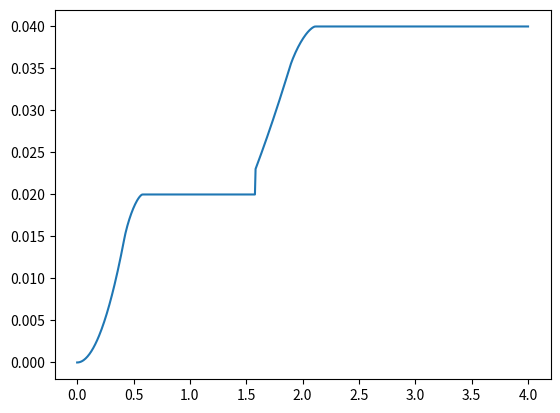

Source code (Python):
#多段锥的解析式

import math
import numpy as np
import matplotlib.pyplot as plt
n = 700
xi = 0.0e0
h = 4e0 / n
pi = math.pi
L = 2   #2inch
M = 1.41  #输入马赫数
beta = math.sqrt(M * M - 1)
S0 = np.ones(701)
x = np.ones(701)

for i in range(0,701):
    xi = 0 + h*i
    #第一段圆锥的部分
    x11 = xi / (1 - beta * math.sqrt(0.08 / pi))
    r11 = x11 * math.sqrt(0.08 / pi)
    x12 = xi / (1 + beta * math.sqrt(0.08 / pi))
    r12 = x12 * math.sqrt(0.08 / pi)
    a1 = 0.5 * (r11 + r12)                             #椭圆长轴
    b1 = 0.5 * (x11 + x12) * math.sqrt(0.08 / pi) #椭圆短轴，实际上a=b

    #第二段圆锥的部分
    k = (math.sqrt(2.0) - 1) * math.sqrt(0.08 / pi)
    c = k * (-0.75 * L) + 0.25 * L * math.sqrt(0.08 / pi)
    x21 = (xi + beta * c) / (1 - beta * k)
    r21 = (x21 - xi) / beta
    x22 = (xi - beta * c) / (1 + beta * k)
    r22 = -(x22 - xi) / beta
    a2 = 0.5 * (r21 + r22)
    b2 = 0.5 * (x21 + x22) * k + c
    #圆柱段的界面圆半径
    Ry1 = 0.25 * L * math.sqrt(0.08 / pi)
    Ry2 = L * math.sqrt(0.01 / pi)

#判断截面的轴向位置并求解相应的截面积
    if(x11 <= 0.25 * L):
        #截面全部在圆锥上
        S = pi * a1 * b1
    elif((x11 > 0.25 * L) and (x12 < 0.25 * L)):
        rc = (0.25 * L - xi) / beta #距离轴线的距离
        if(rc > 0):
            theta = 2 * math.acos(rc / Ry1)
            Sy = 0.5 * Ry1 * Ry1 * theta - rc * math.sqrt(Ry1**2 - rc**2) #圆柱投影的弓形面积，syS圆
            Rm = 0.5 * (r11 - r12)
            if(rc > Rm):
                #大于1/2圆锥截面积的投影面积
                theta = 2 * math.acos((rc - Rm) / a1)
                St = 0.5 * a1**2 * theta - (rc - Rm) * math.sqrt(a1**2 - (rc - Rm)**2)
                St = pi * a1 * b1 - St
            elif(rc == Rm):
                #等于1/2圆锥截面积的投影面积
                St = 0.5 * pi * a1 * b1
            elif(rc < Rm):
                #小于1/2圆锥截面积的投影面积
                theta = 2 * math.acos((Rm - rc) / a1)
                St = 0.5 * a1**2 * theta - (Rm - rc) * math.sqrt(a1**2 - (rc- Rm)**2)
        elif(rc == 0): #圆柱投影部分为圆
            Sy =0.5 * pi * Ry1 * Ry1
            #小于1/2圆锥截面积的投影面积面积
            Rm = 0.5 * (r11 - r12)
            theta = 2 * math.acos((Rm - rc) / a1)
            St = 0.5 * a1 * a1 * theta - (Rm - rc) * math.sqrt(a1 * a1 - (rc - Rm)**2)
        elif(rc < 0):
            #圆柱投影部分面积大于半圆
            rc1 = abs(rc)
            theta = 2 * math.acos(rc1 / Ry1)
            Sy = 0.5 * Ry1**2 * theta - rc1 * math.sqrt(Ry1**2 - rc1**2)
            Sy = pi * Ry1 * Ry1  - Sy
            #小于1/2的圆锥面积的投影面积
            Rm = 0.5 *(r11 - r12)
            theta = 2 * math.acos((Rm - rc) / a1)
            St = 0.5 * a1**2 * theta - (Rm -rc) * math.sqrt(a1**2 - (Rm -rc)**2)
        S = Sy + St
    elif(xi < 0.75 * L + beta * 0.25 * L * math.sqrt(0.08 / pi)):
        #位于第一段圆柱上
        S = pi * Ry1**2

    elif(xi < 0.75 * L + beta * 0.25 * L * math.sqrt(0.08 / pi)):
        #第一段圆柱和第二段圆锥上
        rc = (0.75 * L -xi) / beta
        if(rc > 0):
            theta = 2 * math.acos(rc / Ry1)
            Sy = 0.5 * Ry1**2 * theta - rc * math.sqrt(Ry1**2 - rc**2)
            Sy = pi * Ry1**2 - Sy
            #圆锥部分截面在沿轴线方向上的投影
            Rm = 0.5 * (r21 - r22)
            if(rc > Rm):
                #小于1/2圆锥面积的投影面积
                theta = 2 * math.acos((rc - Rm) / a2)
                St = 0.5 * a2**2 * theta -(rc - Rm) * math.sqrt(a2**2 - (rc -Rm)**2)
            elif(rc == Rm):
                #等于1/2圆锥面积的投影面积
                St = 0.5 * pi * a2 * b2
            elif(rc < Rm):
                #大于1/2圆锥面积的投影面积
                theta = 2 * math.acos((Rm - rc) / a2)
                St = 0.5 * a2**2 * theta - (Rm -rc) * math.sqrt(a2**2 - (rc - Rm)**2)
                St = pi * a2 * b2 - St

        elif(rc == 0):
            #圆柱部分投影为半圆
            Sy = 0.5 * pi * Ry1**2
            #圆锥部分截面投影为大于1/2
            Rm = 0.5 * (r21 - r22)
            theta = 2 * math.acos(Rm / a2)
            St = 0.5 * theta * a2 * a2 - (Rm-rc) * math.sqrt(a2**2 - (Rm - rc)**2)
            St = pi * a2 * b2 - St
        else:
            #圆柱部分小于1/2圆
            theta = 2 * math.acos(-rc / Ry1)
            Sy = 0.5 * theta * Ry1**2 - (-rc) * math.sqrt(Ry1**2 - rc**2)
            #圆锥部分投影大于1/2**
            Rm = 0.5 * (r21 - r22)
            theta = 2 * math.acos((Rm - rc) / a2)
            St = 0.5 * theta * a2**2 - (Rm - rc) * math.sqrt(a2*a2-(Rm-rc)**2)
            St = pi * a2 * b2 - St
        S = Sy + St

#全是圆锥部分
    elif((x22>=0.75*L) and (x21<=L)):
        S = pi * a2 * b2

    elif((x21 > L) and (x22 < L)):
        rc = (L - xi) / beta
        if(rc > 0):
            theta = 2 * math.acos(rc / Ry2)
            Sy = 0.5 * Ry2**2 * theta - rc * math.sqrt(Ry2**2 - rc**2) #圆柱投影的弓形面积
            #圆锥部分截面在沿轴线方向上的投影
            Rm = 0.5 * (r21 - r22)
            if(rc > Rm):
                #大于1/2圆锥截面积的投影
                theta = 2 * math.acos((rc - Rm) / a2)
                St = 0.5 * a2**2 * theta - (rc - Rm) * math.sqrt(a2**2 - (rc - Rm)**2)
                St = pi * a2 * b2 -St
            elif(rc == Rm):
                St = 0.5 * pi * a2 * b2
            elif(rc < Rm):
                theta = 2 * math.acos((Rm -rc) / a2)
                St = 0.5 * a2**2 * theta - (Rm - rc) * math.sqrt(a2**2 - (rc - Rm)**2)
        elif(rc == 0):
            #圆柱投影部分为半圆
            Sy = 0.5 * pi * Ry2**2
            #小于1/2的圆锥截面积的投影面积
            Rm = 0.5 * (r21 - r22)
            theta = 2 * math.acos((Rm - rc) / a2)
            St = 0.5 * a2**2 * theta - (Rm - rc) * math.sqrt(a2**2 - (rc - Rm)**2)
        elif(rc < 0):
            #圆柱投影部分大于半圆
            rc1 = abs(rc)
            theta = 2 * math.acos(rc1 / Ry2)
            Sy = 0.5 * Ry2**2 * theta - rc1 * math.sqrt(Ry2**2 - rc1**2)
            Sy = pi * Ry2**2 - Sy
            #小于1/2的圆锥截面积的投影面积
            Rm = 0.5 * (r21 - r22)
            theta = 2 * math.acos((Rm - rc) / a2)
            St = 0.5 * a2**2 * theta - (Rm -rc) * math.sqrt(a2**2 - (Rm - rc)**2)
        S = Sy + St

    elif(x22 >= L):
        S = pi * Ry2**2

    x[i] = xi
    S0[i] = S
    print(xi , S)


plt.plot(x,S0)
plt.show()




